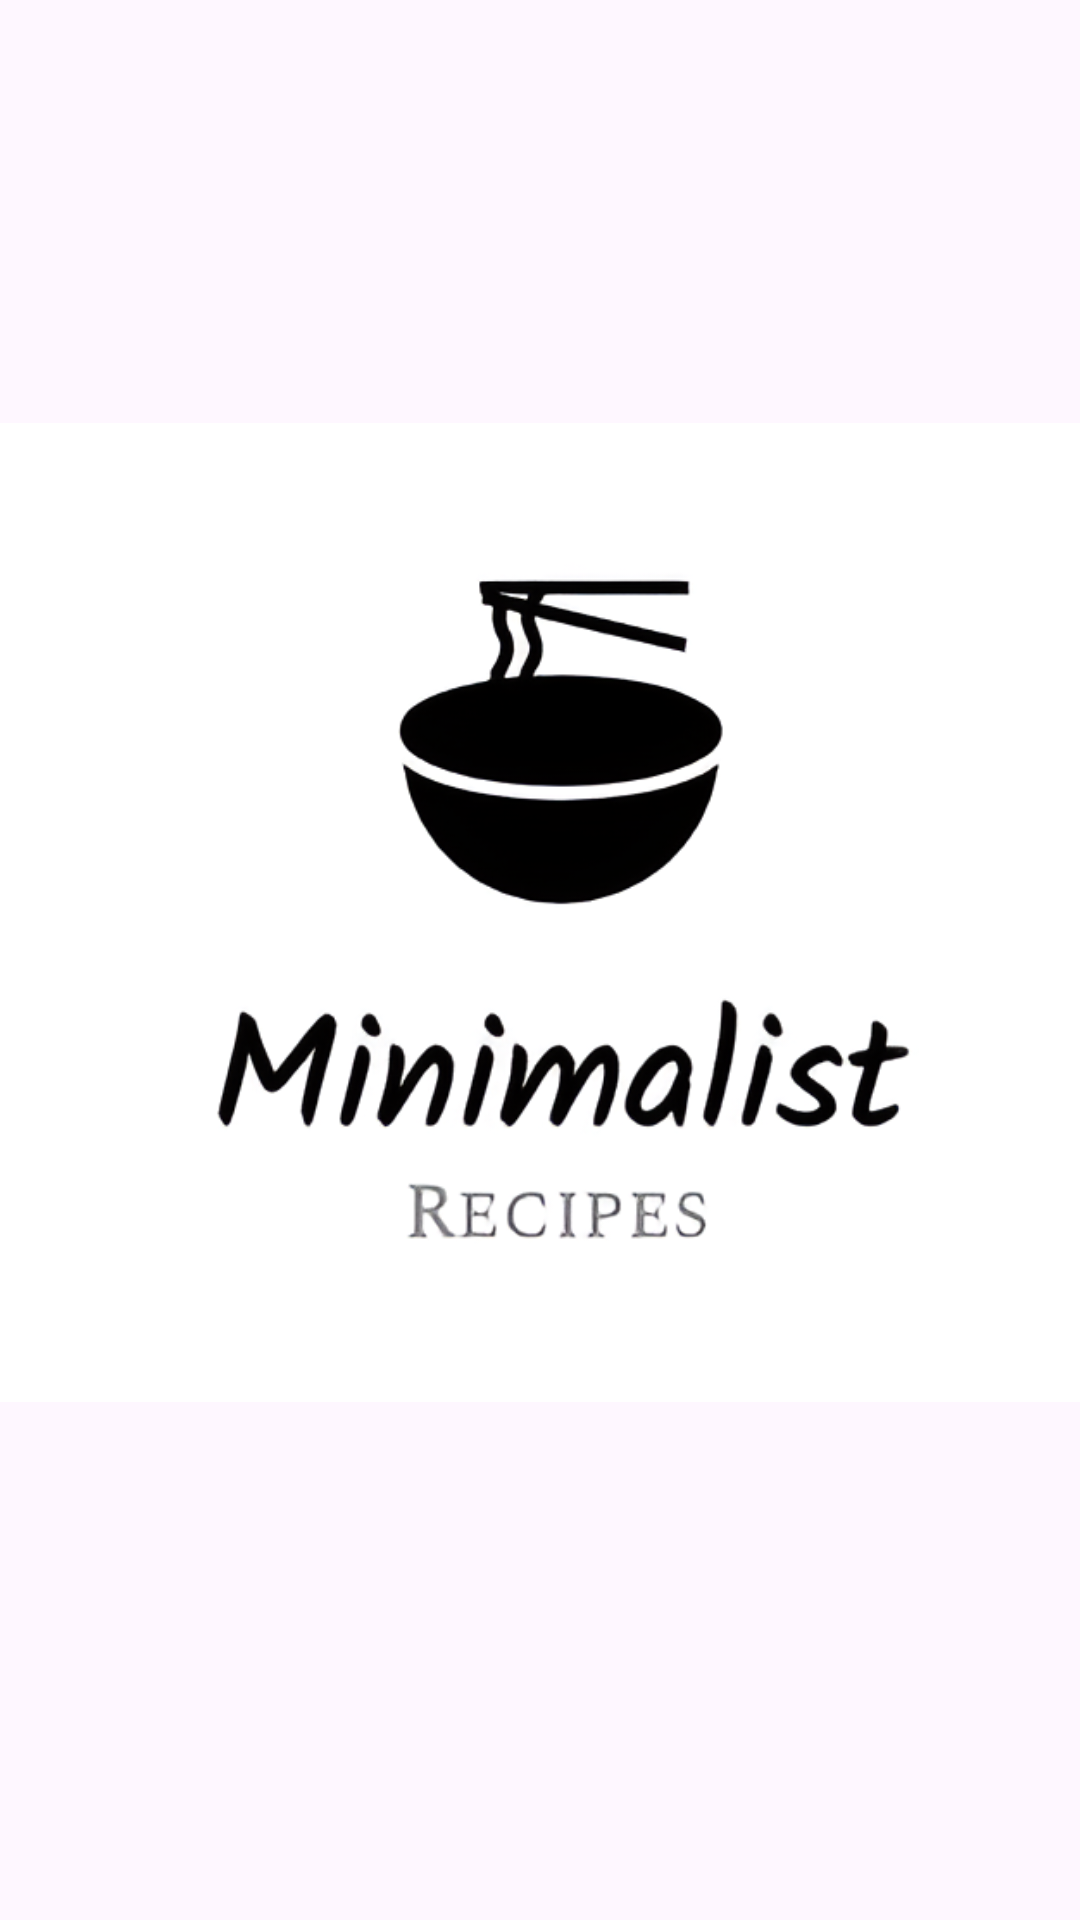

Layout XML and referenced resources for this Android screen:
<!-- AndroidManifest.xml: application theme Theme.MinimalistApp -->
<!-- res/layout/splash.xml -->
<?xml version="1.0" encoding="utf-8"?>
<androidx.constraintlayout.widget.ConstraintLayout xmlns:android="http://schemas.android.com/apk/res/android"
    xmlns:app="http://schemas.android.com/apk/res-auto"
    xmlns:tools="http://schemas.android.com/tools"
    android:layout_width="match_parent"
    android:layout_height="match_parent"
    tools:context=".splash">

    <ImageView
        android:id="@+id/splashImage"
        android:layout_width="407dp"
        android:layout_height="571dp"
        android:layout_marginBottom="32dp"

        app:layout_constraintBottom_toBottomOf="parent"
        app:layout_constraintEnd_toEndOf="parent"
        app:layout_constraintStart_toStartOf="parent"
        app:layout_constraintTop_toTopOf="parent"
        app:srcCompat="@drawable/minal" />



</androidx.constraintlayout.widget.ConstraintLayout>
<!-- resources referenced by this layout -->
<resources>
  <!-- drawable minal: png bitmap (drawable, 84332 bytes) -->
  <style name="Theme.MinimalistApp" parent="Base.Theme.MinimalistApp" />
  <style name="Base.Theme.MinimalistApp" parent="Theme.Material3.DayNight.NoActionBar">
          
          
      </style>
</resources>
